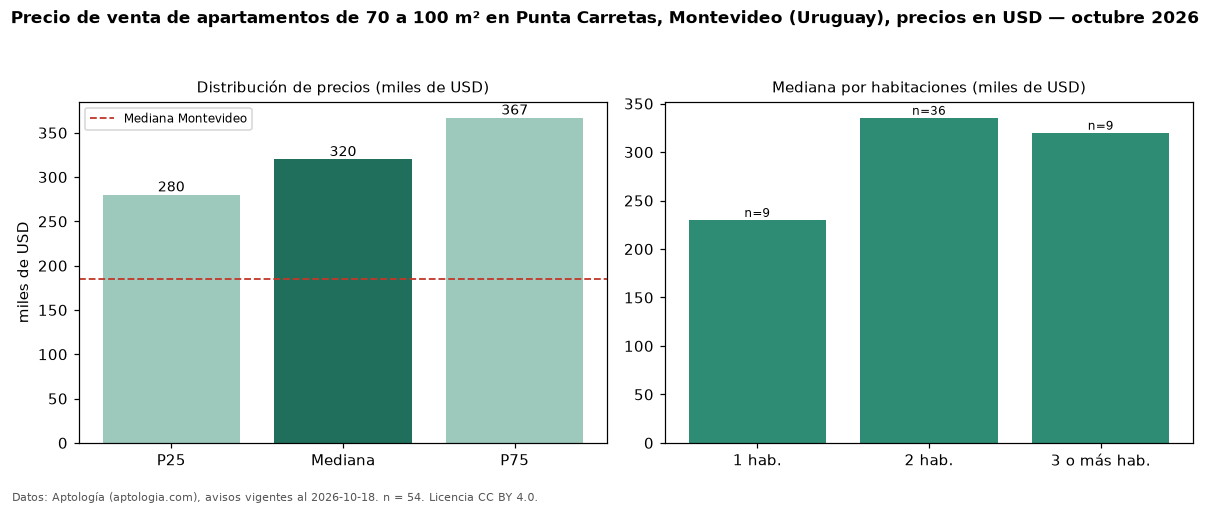

Source data for this figure (header and first rows):
seccion, metrica, valor, moneda, n
filtro, area3, de 70 a 100 m², , 54
precio, p25, 280125, USD, 54
precio, mediana, 320000, USD, 54
precio, p75, 366875, USD, 54
precio, minimo, 180000, USD, 54
precio, maximo, 520000, USD, 54
m2, mediana_precio_m2, 3778, USD, 54
m2, area_mediana_m2, 81.0, m2, 54
banos, mediana_banos, 2.0, , 
habitaciones, 1, 230000, USD, 9
habitaciones, 2, 335364, USD, 36
habitaciones, 3+, 320000, USD, 9
ciudad, mediana_ciudad_referencia, 185000, USD, 
ciudad, mediana_m2_ciudad, 3040, USD, 
fuente, fecha_datos, 2026-10-18, , 
fuente, atribucion, https://www.aptologia.com/uy/venta/monte…, , 
fuente, licencia, CC BY 4.0, , 
